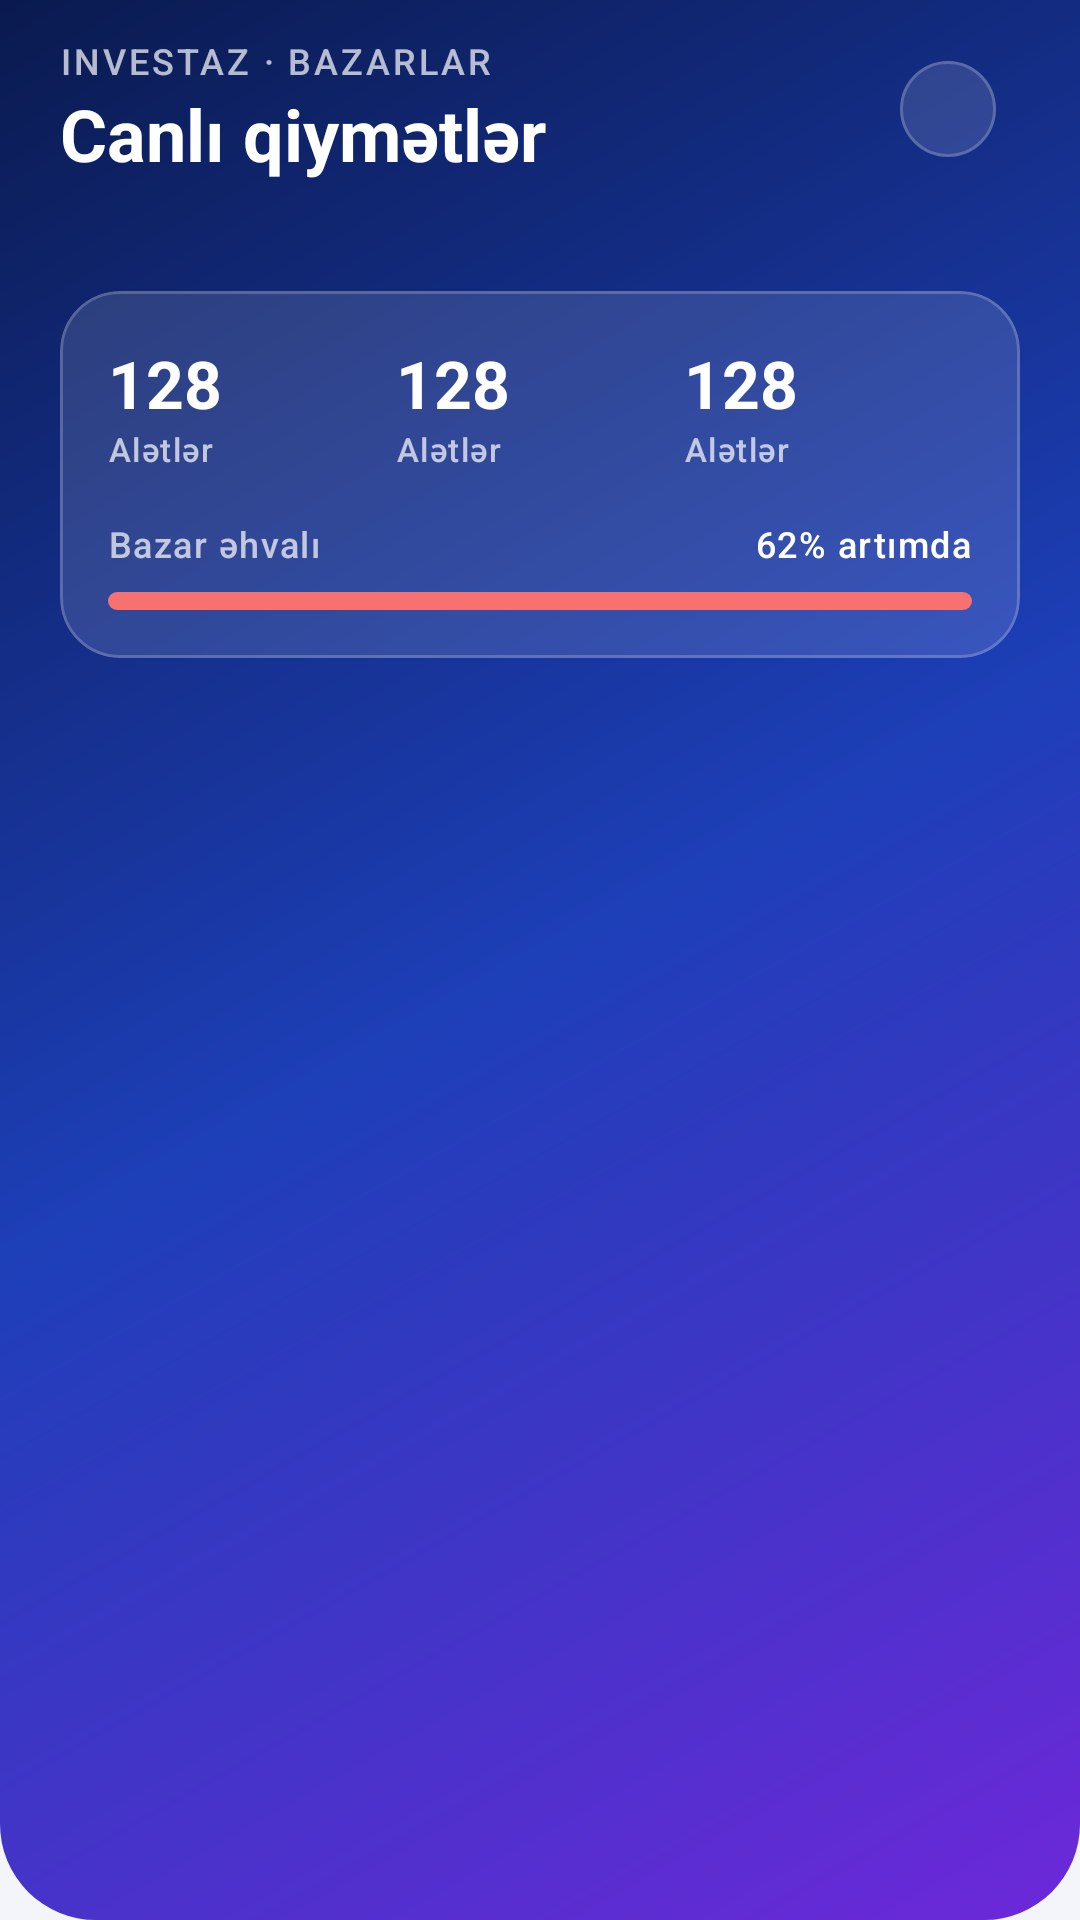

Layout XML and referenced resources for this Android screen:
<!-- AndroidManifest.xml: application theme Theme.InvestAZ -->
<!-- res/layout/layout_header.xml -->
<?xml version="1.0" encoding="utf-8"?>
<LinearLayout xmlns:android="http://schemas.android.com/apk/res/android"
    xmlns:app="http://schemas.android.com/apk/res-auto"
    xmlns:tools="http://schemas.android.com/tools"
    android:layout_width="match_parent"
    android:layout_height="wrap_content"
    android:background="@drawable/bg_brand_gradient"
    android:orientation="vertical"
    android:paddingHorizontal="@dimen/spacing_xlarge"
    android:paddingTop="@dimen/spacing_medium"
    android:paddingBottom="@dimen/spacing_xlarge">

    <LinearLayout
        android:layout_width="match_parent"
        android:layout_height="wrap_content"
        android:gravity="center_vertical"
        android:orientation="horizontal">

        <LinearLayout
            android:layout_width="0dp"
            android:layout_height="wrap_content"
            android:layout_weight="1"
            android:orientation="vertical">

            <TextView
                android:layout_width="wrap_content"
                android:layout_height="wrap_content"
                android:letterSpacing="0.08"
                android:text="@string/header_eyebrow"
                android:textAllCaps="true"
                android:textAppearance="?attr/textAppearanceLabelMedium"
                android:textColor="@color/on_brand_muted" />

            <TextView
                android:layout_width="wrap_content"
                android:layout_height="wrap_content"
                android:text="@string/header_title"
                android:textAppearance="?attr/textAppearanceHeadlineSmall"
                android:textColor="@color/on_brand"
                android:textStyle="bold" />
        </LinearLayout>

        <com.google.android.material.chip.Chip
            android:id="@+id/statusChip"
            style="@style/Widget.Material3.Chip.Assist"
            android:layout_width="wrap_content"
            android:layout_height="wrap_content"
            android:clickable="false"
            android:focusable="false"
            android:textColor="@color/on_brand"
            app:chipBackgroundColor="@color/glass_fill"
            app:chipCornerRadius="@dimen/radius_pill"
            app:chipIcon="@drawable/ic_status_dot"
            app:chipIconSize="8dp"
            app:chipIconVisible="true"
            app:chipStrokeColor="@color/glass_stroke"
            app:chipSurfaceColor="@android:color/transparent"
            app:iconStartPadding="@dimen/spacing_small"
            tools:text="@string/status_connected" />
    </LinearLayout>

    <TextView
        android:id="@+id/subtitle"
        android:layout_width="wrap_content"
        android:layout_height="wrap_content"
        android:layout_marginTop="@dimen/spacing_xsmall"
        android:textAppearance="?attr/textAppearanceBodySmall"
        android:textColor="@color/on_brand_muted"
        tools:text="@string/header_subtitle_live" />

    <include
        android:id="@+id/summary"
        layout="@layout/layout_market_summary"
        android:layout_width="match_parent"
        android:layout_height="wrap_content"
        android:layout_marginTop="@dimen/spacing_large" />
</LinearLayout>
<!-- res/layout/layout_market_summary.xml (included above) -->
<?xml version="1.0" encoding="utf-8"?>
<com.google.android.material.card.MaterialCardView xmlns:android="http://schemas.android.com/apk/res/android"
    xmlns:app="http://schemas.android.com/apk/res-auto"
    xmlns:tools="http://schemas.android.com/tools"
    style="@style/Widget.InvestAZ.GlassCard"
    android:layout_width="match_parent"
    android:layout_height="wrap_content">

    <LinearLayout
        android:layout_width="match_parent"
        android:layout_height="wrap_content"
        android:orientation="vertical"
        android:padding="@dimen/spacing_large">

        <LinearLayout
            android:layout_width="match_parent"
            android:layout_height="wrap_content"
            android:orientation="horizontal">

            <include
                android:id="@+id/total"
                layout="@layout/layout_stat" />

            <include
                android:id="@+id/gainers"
                layout="@layout/layout_stat" />

            <include
                android:id="@+id/losers"
                layout="@layout/layout_stat" />
        </LinearLayout>

        <LinearLayout
            android:layout_width="match_parent"
            android:layout_height="wrap_content"
            android:layout_marginTop="@dimen/spacing_large"
            android:orientation="horizontal">

            <TextView
                android:layout_width="0dp"
                android:layout_height="wrap_content"
                android:layout_weight="1"
                android:text="@string/summary_sentiment"
                android:textAppearance="?attr/textAppearanceLabelMedium"
                android:textColor="@color/on_brand_muted" />

            <TextView
                android:id="@+id/sentimentValue"
                android:layout_width="wrap_content"
                android:layout_height="wrap_content"
                android:textAppearance="?attr/textAppearanceLabelMedium"
                android:textColor="@color/on_brand"
                tools:text="62% artımda" />
        </LinearLayout>

        <com.google.android.material.progressindicator.LinearProgressIndicator
            android:id="@+id/sentiment"
            style="@style/Widget.InvestAZ.RangeBar"
            android:layout_width="match_parent"
            android:layout_marginTop="@dimen/spacing_small"
            app:indicatorColor="@color/signal_positive"
            app:trackColor="@color/signal_negative"
            app:trackCornerRadius="3dp"
            app:trackThickness="@dimen/sentiment_bar_thickness"
            tools:progress="62" />
    </LinearLayout>
</com.google.android.material.card.MaterialCardView>
<!-- res/layout/layout_stat.xml (included above) -->
<?xml version="1.0" encoding="utf-8"?>
<LinearLayout xmlns:android="http://schemas.android.com/apk/res/android"
    xmlns:tools="http://schemas.android.com/tools"
    android:layout_width="0dp"
    android:layout_height="wrap_content"
    android:layout_weight="1"
    android:orientation="vertical">

    <TextView
        android:id="@+id/value"
        android:layout_width="wrap_content"
        android:layout_height="wrap_content"
        android:textAppearance="?attr/textAppearanceTitleLarge"
        android:textColor="@color/on_brand"
        android:textStyle="bold"
        tools:text="128" />

    <TextView
        android:id="@+id/label"
        android:layout_width="wrap_content"
        android:layout_height="wrap_content"
        android:textAppearance="?attr/textAppearanceLabelSmall"
        android:textColor="@color/on_brand_muted"
        tools:text="Alətlər" />
</LinearLayout>
<!-- resources referenced by this layout -->
<resources>
  <color name="glass_fill">#1FFFFFFF</color>
  <color name="glass_stroke">#33FFFFFF</color>
  <color name="on_brand">#FFFFFFFF</color>
  <color name="on_brand_muted">#B3FFFFFF</color>
  <color name="signal_negative">#FFF87171</color>
  <color name="signal_positive">#FF4ADE80</color>
  <dimen name="radius_pill">100dp</dimen>
  <dimen name="sentiment_bar_thickness">6dp</dimen>
  <dimen name="spacing_large">16dp</dimen>
  <dimen name="spacing_medium">12dp</dimen>
  <dimen name="spacing_small">8dp</dimen>
  <dimen name="spacing_xlarge">20dp</dimen>
  <dimen name="spacing_xsmall">4dp</dimen>
  <!-- drawable bg_brand_gradient (drawable) -->
  <?xml version="1.0" encoding="utf-8"?>
  <shape xmlns:android="http://schemas.android.com/apk/res/android"
      android:shape="rectangle">
      <gradient
          android:angle="315"
          android:centerColor="@color/brand_gradient_center"
          android:endColor="@color/brand_gradient_end"
          android:startColor="@color/brand_gradient_start"
          android:type="linear" />
      <corners
          android:bottomLeftRadius="@dimen/radius_header"
          android:bottomRightRadius="@dimen/radius_header" />
  </shape>
  <string name="header_eyebrow">InvestAZ · Bazarlar</string>
  <string name="header_subtitle_live">Real vaxt yenilənmələri</string>
  <string name="header_title">Canlı qiymətlər</string>
  <string name="status_connected">Qoşuldu</string>
  <string name="summary_sentiment">Bazar əhvalı</string>
  <style name="Widget.InvestAZ.GlassCard" parent="Widget.Material3.CardView.Outlined">
          <item name="cardBackgroundColor">@color/glass_fill</item>
          <item name="strokeColor">@color/glass_stroke</item>
          <item name="strokeWidth">1dp</item>
          <item name="cardCornerRadius">@dimen/radius_large</item>
      </style>
  <style name="Widget.InvestAZ.RangeBar" parent="">
          <item name="android:layout_width">0dp</item>
          <item name="android:layout_height">wrap_content</item>
          <item name="android:layout_weight">1</item>
          <item name="android:max">100</item>
          <item name="trackThickness">@dimen/range_bar_thickness</item>
          <item name="trackCornerRadius">@dimen/range_bar_corner</item>
          <item name="indicatorTrackGapSize">0dp</item>
          <item name="trackStopIndicatorSize">0dp</item>
      </style>
  <style name="Theme.InvestAZ" parent="Base.Theme.InvestAZ" />
  <color name="brand_gradient_center">#FF1D3FB8</color>
  <color name="brand_gradient_end">#FF6D28D9</color>
  <color name="brand_gradient_start">#FF0A1A4F</color>
  <dimen name="radius_header">32dp</dimen>
  <dimen name="radius_large">20dp</dimen>
  <dimen name="range_bar_thickness">4dp</dimen>
  <dimen name="range_bar_corner">2dp</dimen>
  <style name="Base.Theme.InvestAZ" parent="Theme.Material3.DayNight.NoActionBar">
          <item name="colorPrimary">@color/brand_primary</item>
          <item name="colorOnPrimary">@color/white</item>
          <item name="colorSecondaryContainer">@color/brand_container</item>
          <item name="colorOnSecondaryContainer">@color/brand_on_container</item>
          <item name="android:colorBackground">@color/screen_background</item>
          <item name="colorSurface">@color/screen_background</item>
      </style>
  <color name="brand_primary">#FF1D4ED8</color>
  <color name="white">#FFFFFFFF</color>
  <color name="brand_container">#FFE0E7FF</color>
  <color name="brand_on_container">#FF1E3A8A</color>
  <color name="screen_background">#FFF3F5FA</color>
</resources>
